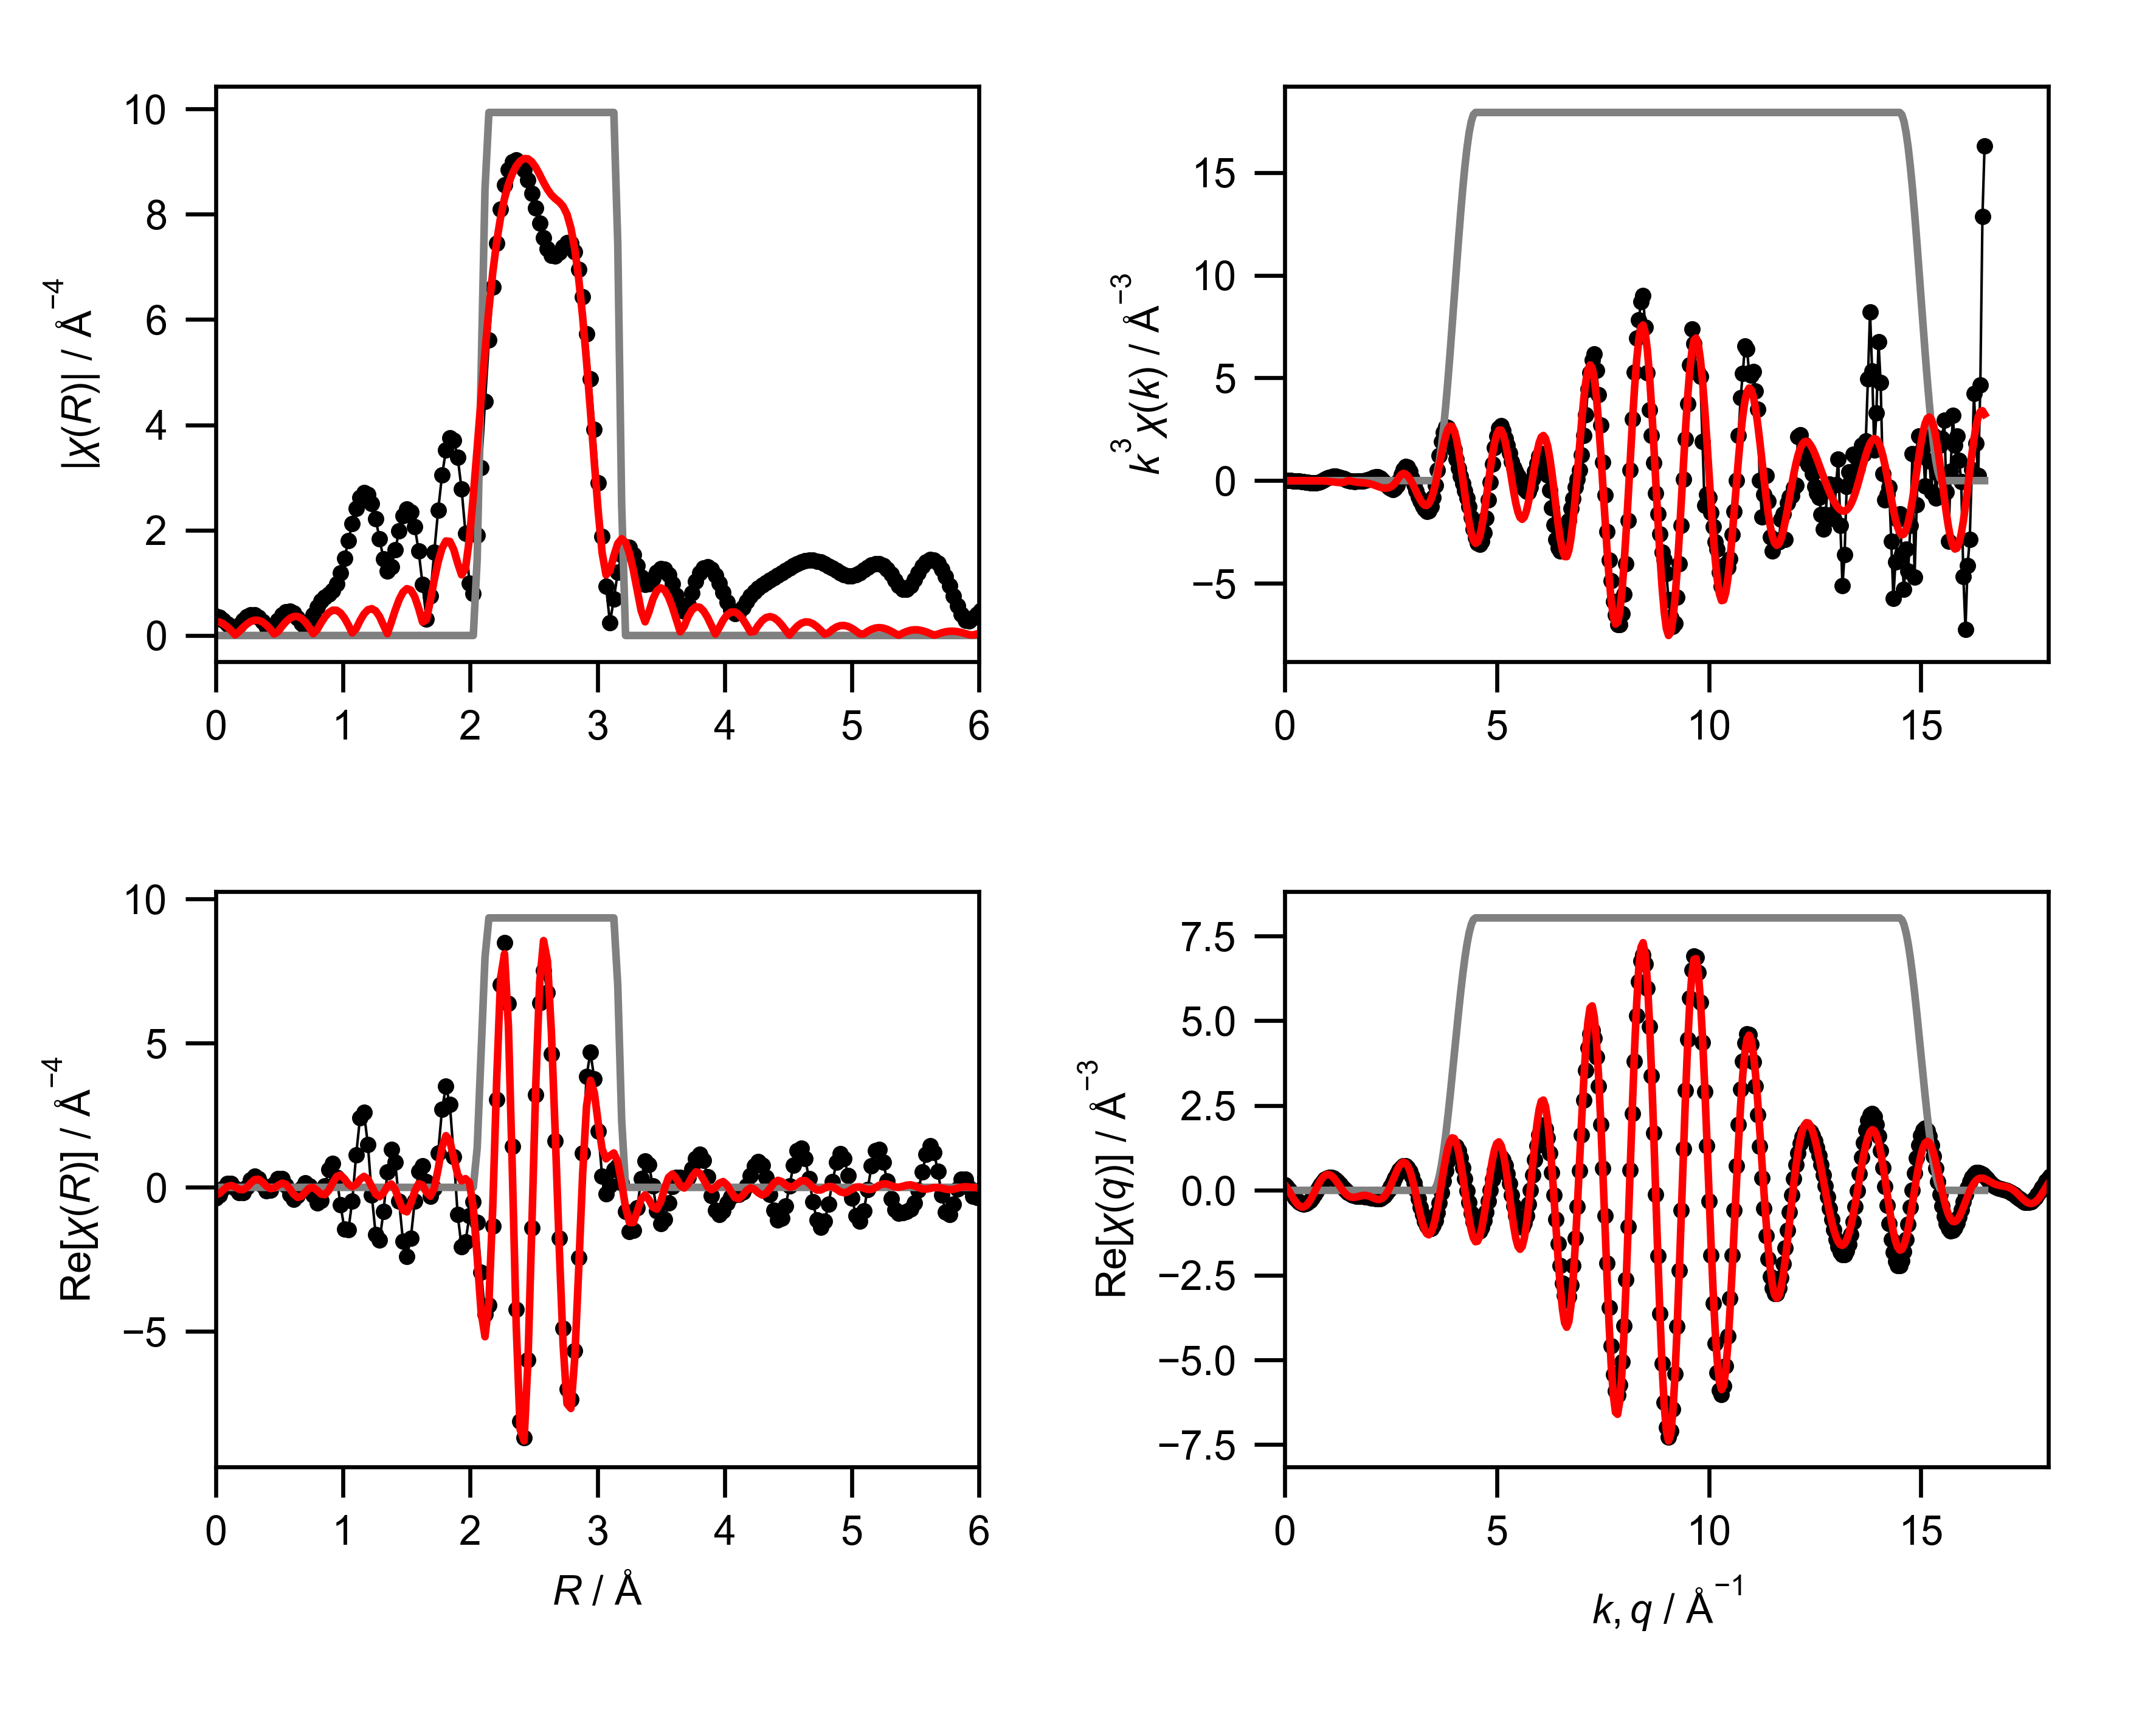

The file beside this chart, header and first rows:
mea_k, mea_chik, mea_k3chik, mea_r, mea_chir_mag, mea_chir_re, mea_chir_im, mea_q, mea_chiq_mag, mea_chiq_re, mea_chiq_im, fit_k, fit_chik, fit_k3chik, fit_r, fit_chir_mag, fit_chir_re, fit_chir_im, fit_q, fit_chiq_mag, fit_chiq_re, fit_chiq_im, win_k, win_r
0.0, -1.06, -0.0, 0.0, 0.3655, -0.3655, 0.0, 0.0, 0.3223, 0.1726, 0.2721, 0.0, -0.043, -0.0, 0.0, 0.2674, -0.2674, 0.0, 0.0, 0.3958, 0.1756, 0.3547, 0.0, 0.0
0.05, -1.025, -0.0001281, 0.03068, 0.3468, -0.2644, 0.2243, 0.05, 0.3346, 0.1075, 0.3168, 0.05, -0.04229, -5.2857438072495955e-06, 0.03068, 0.2552, -0.2121, 0.1419, 0.05, 0.4114, 0.08777, 0.4019, 0.0, 0.0
0.1, -0.9905, -0.0009905, 0.06136, 0.293, -0.04064, 0.2902, 0.1, 0.3463, 0.03028, 0.345, 0.1, -0.04157, -4.1573655015580685e-05, 0.06136, 0.2198, -0.08388, 0.2032, 0.1, 0.4261, -0.01306, 0.4259, 0.0, 0.0
0.15, -0.9548, -0.003223, 0.09204, 0.213, 0.1319, 0.1672, 0.15, 0.3574, -0.05451, 0.3532, 0.15, -0.0404, -0.0001363, 0.09204, 0.1641, 0.03227, 0.1609, 0.15, 0.4399, -0.1204, 0.4231, 0.0, 0.0
0.2, -0.9176, -0.007341, 0.1227, 0.1286, 0.1265, -0.0232, 0.2, 0.3677, -0.1414, 0.3394, 0.2, -0.03878, -0.0003102, 0.1227, 0.09263, 0.0656, 0.0654, 0.2, 0.4527, -0.2268, 0.3918, 0.0, 0.0
0.25, -0.878, -0.01372, 0.1534, 0.1126, -0.03308, -0.1076, 0.25, 0.3772, -0.2244, 0.3032, 0.25, -0.03674, -0.000574, 0.1534, 0.01156, 0.01133, 0.002323, 0.25, 0.4644, -0.3242, 0.3325, 0.0, 0.0
0.3, -0.8355, -0.02256, 0.1841, 0.1916, -0.1916, -0.00396, 0.3, 0.386, -0.2975, 0.2458, 0.3, -0.03433, -0.0009269, 0.1841, 0.0721, -0.0665, 0.02786, 0.3, 0.4751, -0.4052, 0.2481, 0.0, 0.0
0.35, -0.7892, -0.03384, 0.2148, 0.2824, -0.1902, 0.2087, 0.35, 0.3938, -0.3551, 0.1702, 0.35, -0.03161, -0.001355, 0.2148, 0.1509, -0.0835, 0.1257, 0.35, 0.4845, -0.4628, 0.1433, 0.0, 0.0
0.4, -0.7386, -0.04727, 0.2454, 0.3525, 0.0009251, 0.3525, 0.4, 0.4007, -0.3925, 0.08077, 0.4, -0.02866, -0.001834, 0.2454, 0.2176, 0.0003777, 0.2176, 0.4, 0.4927, -0.4921, 0.02502, 0.0, 0.0
0.45, -0.6832, -0.06226, 0.2761, 0.3892, 0.2533, 0.2955, 0.45, 0.4067, -0.4063, -0.0168, 0.45, -0.02559, -0.002332, 0.2761, 0.2657, 0.1477, 0.2209, 0.45, 0.4997, -0.4898, -0.09874, 0.0, 0.0
0.5, -0.6228, -0.07785, 0.3068, 0.3865, 0.3814, 0.06256, 0.5, 0.4116, -0.3949, -0.116, 0.5, -0.02253, -0.002816, 0.3068, 0.2901, 0.2679, 0.1114, 0.5, 0.5052, -0.4552, -0.2193, 0.0, 0.0
0.55, -0.5571, -0.09268, 0.3375, 0.3436, 0.2925, -0.1802, 0.55, 0.4155, -0.3584, -0.2102, 0.55, -0.01964, -0.003267, 0.3375, 0.2875, 0.2822, -0.05513, 0.55, 0.5094, -0.39, -0.3278, 0.0, 0.0
0.6, -0.4856, -0.1049, 0.3682, 0.2663, 0.0657, -0.258, 0.6, 0.4183, -0.2989, -0.2926, 0.6, -0.01709, -0.003692, 0.3682, 0.2571, 0.1829, -0.1807, 0.6, 0.5122, -0.2983, -0.4164, 0.0, 0.0
0.65, -0.4078, -0.112, 0.3988, 0.1708, -0.1102, -0.1305, 0.65, 0.42, -0.2201, -0.3577, 0.65, -0.01509, -0.004143, 0.3988, 0.2005, 0.04094, -0.1963, 0.65, 0.5135, -0.1865, -0.4785, 0.0, 0.0
0.7, -0.3235, -0.111, 0.4295, 0.1157, -0.0905, 0.07205, 0.7, 0.4205, -0.1272, -0.4008, 0.7, -0.01382, -0.004739, 0.4295, 0.1218, -0.04511, -0.1132, 0.7, 0.5133, -0.06234, -0.5095, 0.0, 0.0
0.75, -0.2359, -0.09951, 0.4602, 0.1845, 0.1028, 0.1532, 0.75, 0.4199, -0.02667, -0.419, 0.75, -0.01346, -0.005678, 0.4602, 0.02759, -0.02261, -0.01581, 0.75, 0.5116, 0.0653, -0.5074, 0.0, 0.0
0.8, -0.148, -0.07578, 0.4909, 0.2933, 0.293, 0.01482, 0.8, 0.4181, 0.07474, -0.4113, 0.8, -0.01416, -0.007249, 0.4909, 0.0738, 0.07379, 0.001453, 0.8, 0.5083, 0.1873, -0.4725, 0.0, 0.0
0.85, -0.06375, -0.03915, 0.5216, 0.387, 0.292, -0.254, 0.85, 0.415, 0.1702, -0.3785, 0.85, -0.016, -0.009825, 0.5216, 0.1728, 0.1461, -0.09219, 0.85, 0.5034, 0.2952, -0.4078, 0.0, 0.0
0.9, 0.01168, 0.008514, 0.5522, 0.4454, 0.06039, -0.4413, 0.9, 0.4108, 0.2533, -0.3234, 0.9, -0.01897, -0.01383, 0.5522, 0.2594, 0.1071, -0.2363, 0.9, 0.4969, 0.3814, -0.3185, 0.0, 0.0
0.95, 0.07325, 0.0628, 0.5829, 0.4581, -0.2485, -0.3849, 0.95, 0.4053, 0.3189, -0.2503, 0.95, -0.02297, -0.01969, 0.5829, 0.3244, -0.05021, -0.3205, 0.95, 0.4888, 0.4406, -0.2117, 0.0, 0.0
1.0, 0.1168, 0.1168, 0.6136, 0.4211, -0.4056, -0.1134, 1.0, 0.3987, 0.3631, -0.1646, 1.0, -0.02773, -0.02773, 0.6136, 0.3599, -0.2413, -0.267, 1.0, 0.4791, 0.4695, -0.09554, 0.0, 0.0
1.05, 0.1425, 0.165, 0.6443, 0.3385, -0.2958, 0.1645, 1.05, 0.3908, 0.384, -0.07273, 1.05, -0.03286, -0.03804, 0.6443, 0.3606, -0.3486, -0.09234, 1.05, 0.4678, 0.4673, 0.02121, 0.0, 0.0
1.1, 0.1493, 0.1987, 0.675, 0.2281, -0.02499, 0.2267, 1.1, 0.3817, 0.3813, 0.01891, 1.1, -0.03784, -0.05037, 0.675, 0.3245, -0.3087, 0.09994, 1.1, 0.4549, 0.4359, 0.1302, 0.0, 0.0
1.15, 0.1415, 0.2153, 0.7056, 0.1579, 0.1551, 0.02989, 1.15, 0.3715, 0.3566, 0.1042, 1.15, -0.04202, -0.0639, 0.7056, 0.2531, -0.1624, 0.1941, 1.15, 0.4404, 0.3791, 0.224, 0.0, 0.0
1.2, 0.124, 0.2143, 0.7363, 0.241, 0.05583, -0.2345, 1.2, 0.3602, 0.3131, 0.1779, 1.2, -0.04466, -0.07718, 0.7363, 0.1518, -0.02615, 0.1495, 1.2, 0.4243, 0.303, 0.297, 0.0, 0.0
1.25, 0.1, 0.1954, 0.767, 0.3917, -0.2695, -0.2842, 1.25, 0.3477, 0.2554, 0.236, 1.25, -0.04505, -0.088, 0.767, 0.03426, -0.004124, 0.03401, 1.25, 0.4067, 0.2147, 0.3454, 0.0, 0.0
1.3, 0.07578, 0.1665, 0.7977, 0.5366, -0.5366, 0.009251, 1.3, 0.3343, 0.1885, 0.2761, 1.3, -0.04254, -0.09345, 0.7977, 0.1087, -0.1054, -0.02669, 1.3, 0.3876, 0.1218, 0.368, 0.0, 0.0
1.35, 0.05198, 0.1279, 0.8283, 0.6518, -0.4471, 0.4743, 1.35, 0.32, 0.1179, 0.2975, 1.35, -0.03662, -0.09011, 0.8283, 0.2381, -0.2321, 0.05288, 1.35, 0.3671, 0.0318, 0.3657, 0.0, 0.0
1.4, 0.03129, 0.08586, 0.859, 0.7311, 0.0433, 0.7299, 1.4, 0.3049, 0.04885, 0.301, 1.4, -0.0271, -0.07437, 0.859, 0.3515, -0.2516, 0.2455, 1.4, 0.3453, -0.04879, 0.3419, 0.0, 0.0
1.45, 0.014, 0.04269, 0.8897, 0.7869, 0.6262, 0.4765, 1.45, 0.2892, -0.0142, 0.2889, 1.45, -0.01413, -0.04308, 0.8897, 0.4357, -0.1004, 0.424, 1.45, 0.3224, -0.1149, 0.3012, 0.0, 0.0
1.5, 0.002326, 0.007849, 0.9204, 0.8529, 0.823, -0.2236, 1.5, 0.2731, -0.0679, 0.2646, 1.5, 0.001691, 0.005706, 0.9204, 0.4802, 0.1588, 0.4531, 1.5, 0.2985, -0.1634, 0.2497, 0.0, 0.0
1.55, -0.003742, -0.01393, 0.9511, 0.9753, 0.3476, -0.9112, 1.55, 0.2569, -0.1103, 0.2321, 1.55, -0.002733, -0.01018, 0.9511, 0.4781, 0.3767, 0.2944, 1.55, 0.2738, -0.1934, 0.1937, 0.0, 0.0
1.6, -0.007384, -0.03025, 0.9817, 1.183, -0.6143, -1.011, 1.6, 0.241, -0.1408, 0.1955, 1.6, -0.009518, -0.03899, 0.9817, 0.4276, 0.4256, 0.04108, 1.6, 0.2487, -0.206, 0.1394, 0.0, 0.0
1.65, -0.00851, -0.03823, 1.012, 1.468, -1.445, -0.2603, 1.65, 0.2258, -0.1605, 0.1588, 1.65, -0.01349, -0.06061, 1.012, 0.3317, 0.2971, -0.1476, 1.65, 0.2239, -0.2042, 0.09165, 0.0, 0.0
1.7, -0.007283, -0.03578, 1.043, 1.796, -1.475, 1.025, 1.7, 0.212, -0.1712, 0.125, 1.7, -0.01547, -0.076, 1.043, 0.1992, 0.1107, -0.1656, 1.7, 0.2, -0.1925, 0.05416, 0.0, 0.0
1.75, -0.006637, -0.03557, 1.074, 2.124, -0.4698, 2.071, 1.75, 0.2003, -0.1759, 0.0959, 1.75, -0.01623, -0.087, 1.074, 0.04853, 0.0228, -0.04285, 1.75, 0.1784, -0.1761, 0.02853, 0.0, 0.0
1.8, -0.004549, -0.02653, 1.104, 2.41, 1.13, 2.128, 1.8, 0.1918, -0.1777, 0.0723, 1.8, -0.01639, -0.09559, 1.104, 0.1291, 0.1036, 0.07707, 1.8, 0.1609, -0.1602, 0.01437, 0.0, 0.0
1.85, -0.002317, -0.01467, 1.135, 2.615, 2.42, 0.992, 1.85, 0.1874, -0.1797, 0.05346, 1.85, -0.01634, -0.1035, 1.135, 0.2823, 0.2777, 0.05059, 1.85, 0.15, -0.1497, 0.009336, 0.0, 0.0
1.9, 1.7549744936556323e-05, 0.0001204, 1.166, 2.711, 2.592, -0.7923, 1.9, 0.188, -0.1842, 0.0375, 1.9, -0.0166, -0.1138, 1.166, 0.4076, 0.3802, -0.1469, 1.9, 0.1481, -0.1478, 0.00945, 0.0, 0.0
1.95, 0.003487, 0.02586, 1.197, 2.676, 1.484, -2.227, 1.95, 0.1939, -0.1927, 0.02165, 1.95, -0.01749, -0.1297, 1.197, 0.4876, 0.2887, -0.3929, 1.95, 0.1565, -0.1562, 0.009674, 0.0, 0.0
2.0, 0.007431, 0.05945, 1.227, 2.505, -0.2752, -2.49, 2.0, 0.2052, -0.2052, 0.002713, 2.0, -0.01882, -0.1506, 1.227, 0.5095, 0.02864, -0.5087, 2.0, 0.1745, -0.1744, 0.004585, 0.0, 0.0
2.05, 0.01216, 0.1047, 1.258, 2.211, -1.641, -1.483, 2.05, 0.2215, -0.2204, -0.02247, 2.05, -0.02036, -0.1754, 1.258, 0.4665, -0.2353, -0.4028, 2.05, 0.2001, -0.1998, -0.01085, 0.0, 0.0
2.1, 0.016, 0.1481, 1.289, 1.834, -1.831, 0.09054, 2.1, 0.2421, -0.2355, -0.05644, 2.1, -0.02226, -0.2061, 1.289, 0.3586, -0.3239, -0.1538, 2.1, 0.2313, -0.2277, -0.04052, 0.0, 0.0
2.15, 0.01809, 0.1798, 1.319, 1.454, -0.8456, 1.182, 2.15, 0.2664, -0.2466, -0.1007, 2.15, -0.0244, -0.2425, 1.319, 0.1937, -0.1896, 0.03988, 2.15, 0.2665, -0.2521, -0.08649, 0.0, 0.0
2.2, 0.0172, 0.1831, 1.35, 1.226, 0.5409, 1.1, 2.2, 0.2935, -0.2492, -0.155, 2.2, -0.0265, -0.2821, 1.35, 0.03506, 0.03214, 0.01401, 2.2, 0.3047, -0.2661, -0.1485, 0.0, 0.0
2.25, 0.0115, 0.131, 1.381, 1.305, 1.305, -0.03147, 2.25, 0.3231, -0.2386, -0.2178, 2.25, -0.02811, -0.3202, 1.381, 0.2512, 0.1175, -0.2221, 2.25, 0.3451, -0.2628, -0.2237, 0.0, 0.0
2.3, 0.00298, 0.03626, 1.411, 1.622, 0.8751, -1.366, 2.3, 0.3546, -0.2105, -0.2853, 2.3, -0.02888, -0.3513, 1.411, 0.4796, -0.06955, -0.4745, 2.3, 0.3871, -0.2362, -0.3067, 0.0, 0.0
2.35, -0.006426, -0.08339, 1.442, 1.986, -0.4855, -1.926, 2.35, 0.3876, -0.1618, -0.3522, 2.35, -0.02841, -0.3686, 1.442, 0.679, -0.456, -0.5031, 2.35, 0.4304, -0.1822, -0.39, 0.0, 0.0
2.4, -0.01494, -0.2065, 1.473, 2.269, -1.875, -1.277, 2.4, 0.422, -0.09112, -0.412, 2.4, -0.0265, -0.3664, 1.473, 0.823, -0.7958, -0.2099, 2.4, 0.4748, -0.0992, -0.4643, 0.0, 0.0
2.45, -0.02112, -0.3105, 1.503, 2.4, -2.393, 0.1854, 2.45, 0.4573, 0.0009079, -0.4573, 2.45, -0.02349, -0.3455, 1.503, 0.8892, -0.8475, 0.2691, 2.45, 0.5198, 0.0114, -0.5197, 0.0, 0.0
2.5, -0.02483, -0.388, 1.534, 2.339, -1.758, 1.543, 2.5, 0.4935, 0.1111, -0.4808, 2.5, -0.0196, -0.3062, 1.534, 0.8619, -0.5637, 0.6521, 2.5, 0.5654, 0.1448, -0.5466, 0.0, 0.0
2.55, -0.02543, -0.4216, 1.565, 2.071, -0.4782, 2.016, 2.55, 0.5302, 0.2338, -0.4759, 2.55, -0.01448, -0.2402, 1.565, 0.7351, -0.1394, 0.7218, 2.55, 0.6114, 0.293, -0.5367, 0.0, 0.0
2.6, -0.0216, -0.3797, 1.595, 1.605, 0.5537, 1.507, 2.6, 0.5674, 0.3612, -0.4376, 2.6, -0.007652, -0.1345, 1.595, 0.5168, 0.1293, 0.5003, 2.6, 0.6577, 0.4452, -0.4841, 0.0, 0.0
2.65, -0.01254, -0.2334, 1.626, 0.9727, 0.7361, 0.6358, 2.65, 0.605, 0.4838, -0.3632, 2.65, 0.0004087, 0.007607, 1.626, 0.2562, 0.07973, 0.2435, 2.65, 0.704, 0.5885, -0.3864, 0.0, 0.0
2.7, 0.0002862, 0.005633, 1.657, 0.3073, 0.1996, 0.2336, 2.7, 0.6426, 0.5907, -0.253, 2.7, 0.00848, 0.1669, 1.657, 0.2995, -0.1731, 0.2445, 2.7, 0.7502, 0.7091, -0.2449, 0.0, 0.0
2.75, 0.01416, 0.2945, 1.687, 0.7475, -0.3097, 0.6803, 2.75, 0.6803, 0.6713, -0.1104, 2.75, 0.01431, 0.2976, 1.687, 0.6631, -0.3059, 0.5883, 2.75, 0.7963, 0.7936, -0.06538, 0.0, 0.0
2.8, 0.02455, 0.539, 1.718, 1.585, -0.02748, 1.585, 2.8, 0.7179, 0.7156, 0.05796, 2.8, 0.01602, 0.3518, 1.718, 1.053, -0.03552, 1.052, 2.8, 0.842, 0.8299, 0.1422, 0.0, 0.0
2.85, 0.02949, 0.6826, 1.749, 2.379, 1.197, 2.056, 2.85, 0.7553, 0.7155, 0.2422, 2.85, 0.01391, 0.322, 1.749, 1.399, 0.6385, 1.245, 2.85, 0.8873, 0.8091, 0.3641, 0.0, 0.0
2.9, 0.02688, 0.6555, 1.779, 3.045, 2.715, 1.379, 2.9, 0.7924, 0.6656, 0.43, 2.9, 0.009429, 0.23, 1.779, 1.658, 1.393, 0.8999, 2.9, 0.932, 0.7262, 0.5841, 0.0, 0.0
2.95, 0.01751, 0.4495, 1.81, 3.519, 3.497, -0.3949, 2.95, 0.829, 0.5643, 0.6073, 2.95, 0.003429, 0.08804, 1.81, 1.795, 1.792, 0.09699, 2.95, 0.976, 0.5812, 0.7841, 0.0, 0.0
... 541 more rows
